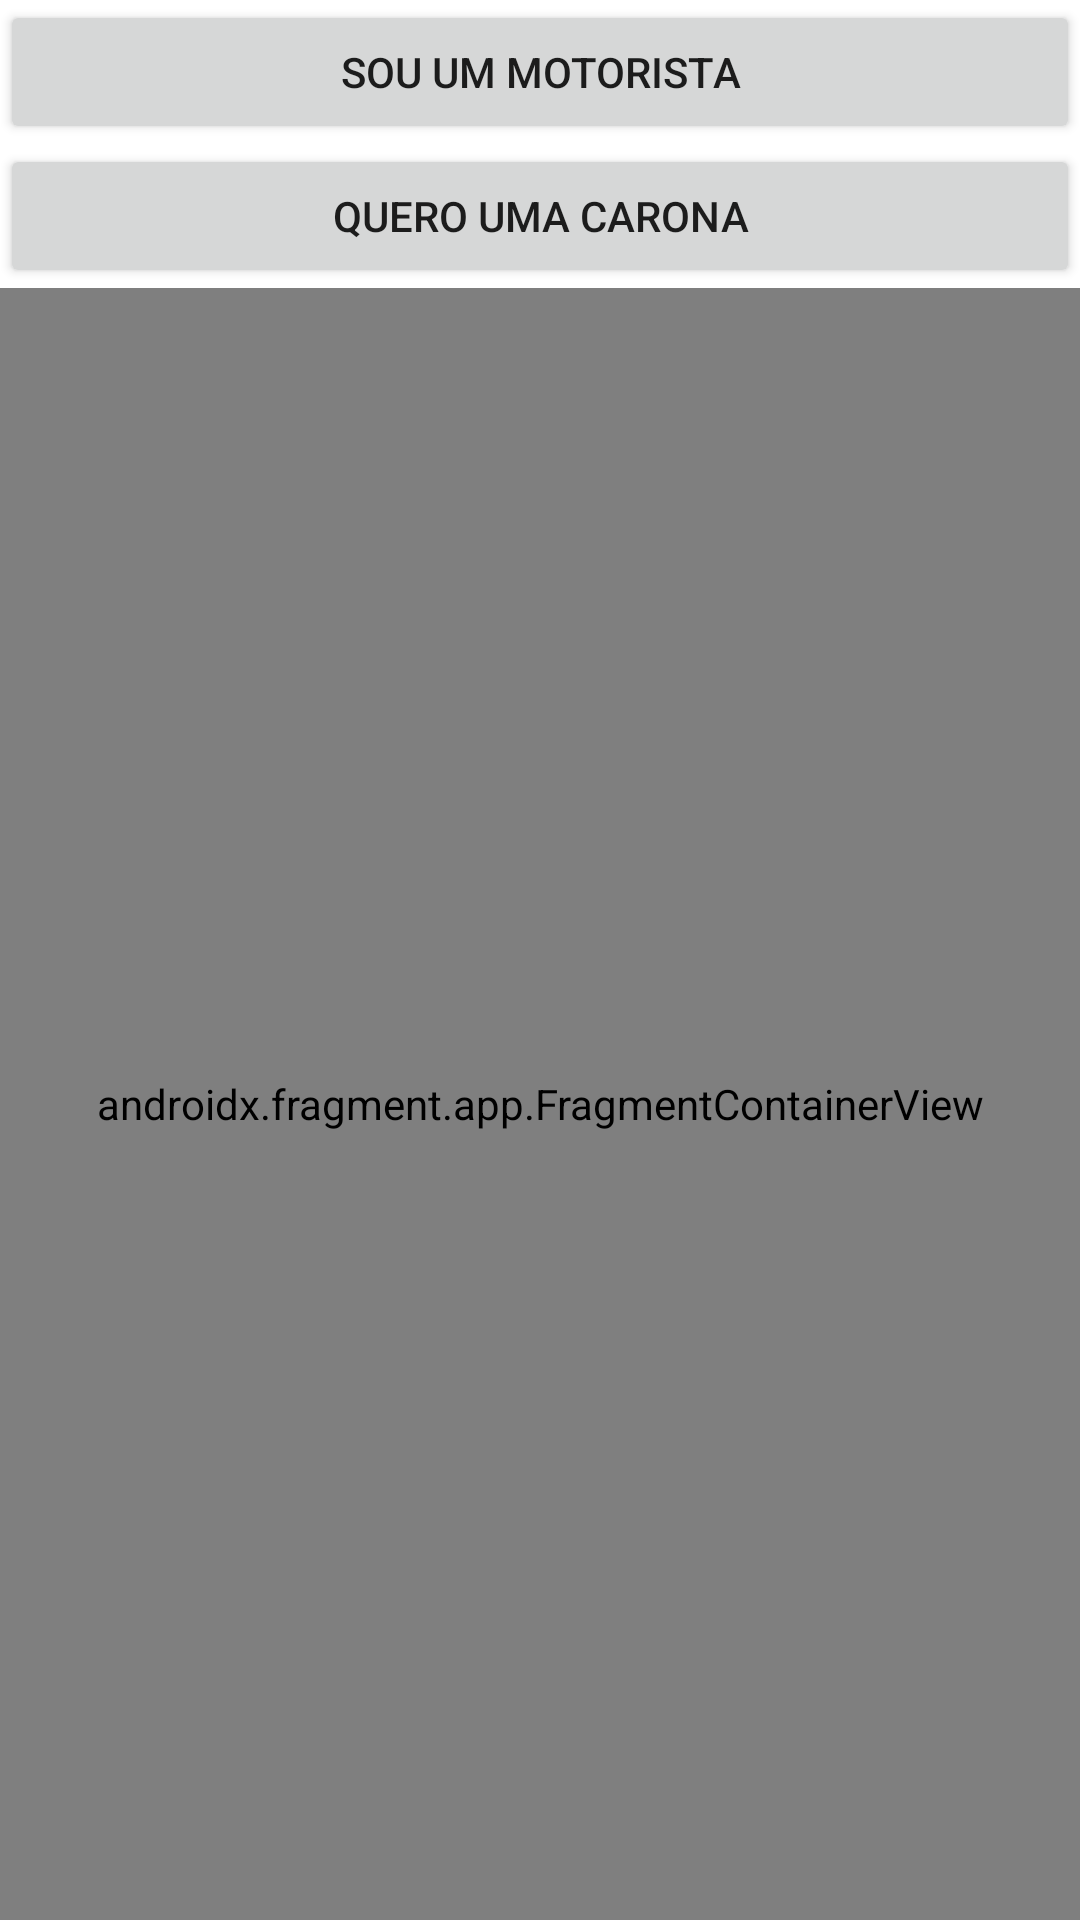

Here is an Android app screen rendered from its layout file. Give the layout XML and the strings, colors and styles it references.
<!-- AndroidManifest.xml: application theme Theme.ProjetoFuui -->
<!-- res/layout/activity_main.xml -->
<?xml version="1.0" encoding="utf-8"?>
<LinearLayout xmlns:android="http://schemas.android.com/apk/res/android"
    xmlns:tools="http://schemas.android.com/tools"
    android:layout_width="match_parent"
    android:layout_height="match_parent"
    tools:context=".MainActivity"
    android:orientation="vertical">

    <Button
        android:layout_width="match_parent"
        android:layout_height="wrap_content"
        android:text="Sou um motorista"
        android:id="@+id/driver"/>

    <Button
        android:layout_width="match_parent"
        android:layout_height="wrap_content"
        android:text="Quero uma carona"
        android:id="@+id/customer"/>

    <androidx.fragment.app.FragmentContainerView
        android:id="@+id/map_fragment"
        class='com.google.gms.maps.SupportMapFragments'
        android:layout_width="match_parent"
        android:layout_height="match_parent" />

</LinearLayout>
<!-- resources referenced by this layout -->
<resources>
  <style name="Theme.ProjetoFuui" parent="Theme.MaterialComponents.DayNight.NoActionBar">
          
          <item name="colorPrimary">@color/green</item>
          <item name="colorPrimaryVariant">@color/white</item>
          <item name="colorOnPrimary">@color/black</item>
          
          <item name="colorSecondary">@color/green</item>
          <item name="colorSecondaryVariant">@color/green</item>
          <item name="colorOnSecondary">@color/black</item>
          
          <item name="android:statusBarColor" tools:targetApi="l">?attr/colorPrimaryVariant</item>
          
  
          <item name="android:windowBackground">@color/white</item>
      </style>
  <color name="green">#29E37C</color>
  <color name="white">#FFFFFFFF</color>
  <color name="black">#FF000000</color>
</resources>
